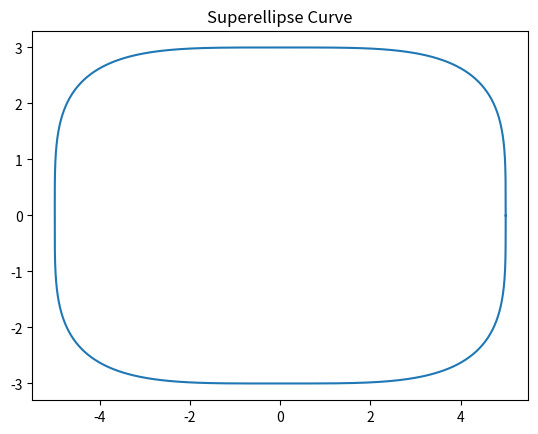

Write the Python code that produced this figure.
# func_py_calculate_superellipse_curve.py
import matplotlib.pyplot as plt
import numpy as np

def func_py_calculate_superellipse_curve(a, b, n, points):
    t = np.linspace(0, 2 * np.pi, points)
    x = np.sign(np.cos(t)) * (np.abs(np.cos(t)))**(2/n) * a
    y = np.sign(np.sin(t)) * (np.abs(np.sin(t)))**(2/n) * b
    plt.plot(x, y)
    plt.title("Superellipse Curve")
    plt.show()

func_py_calculate_superellipse_curve(5, 3, 4, 1000)
